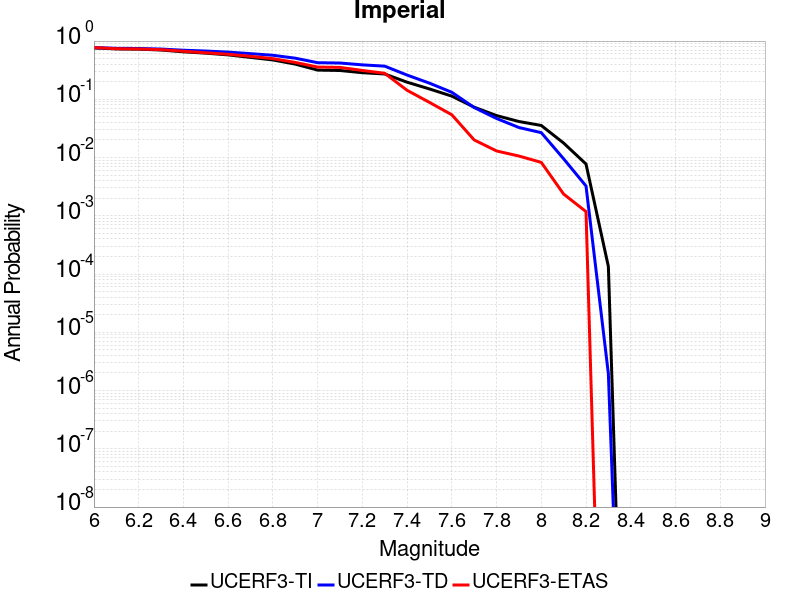

The data file committed next to this chart (first rows):
Magnitude, UCERF3-TI Prob, UCERF3-TD Prob, UCERF3-ETAS Prob
6.0, 0.7619, 0.7718, 0.7733
6.1, 0.7337, 0.7507, 0.7391
6.2, 0.7262, 0.7457, 0.732
6.3, 0.7021, 0.7291, 0.7119
6.4, 0.6534, 0.696, 0.6682
6.5, 0.6202, 0.6742, 0.6293
6.6, 0.5792, 0.6466, 0.5927
6.7, 0.524, 0.6081, 0.5466
6.8, 0.4741, 0.5702, 0.4994
6.9, 0.4022, 0.5082, 0.4298
7.0, 0.3174, 0.4254, 0.3577
7.1, 0.3123, 0.4197, 0.353
7.2, 0.2864, 0.3903, 0.3129
7.3, 0.2722, 0.3709, 0.2798
7.4, 0.1968, 0.2607, 0.1429
7.5, 0.1507, 0.1895, 0.08855
7.6, 0.1134, 0.132, 0.05431
7.7, 0.07329, 0.07231, 0.02007
7.8, 0.05259, 0.04688, 0.01299
7.9, 0.04157, 0.03279, 0.01063
8.0, 0.03555, 0.02676, 0.008264
8.1, 0.01773, 0.009516, 0.002361
8.2, 0.007748, 0.003249, 0.001181
8.3, 1.3439257E-4, 1.9154713E-6, 0.0
